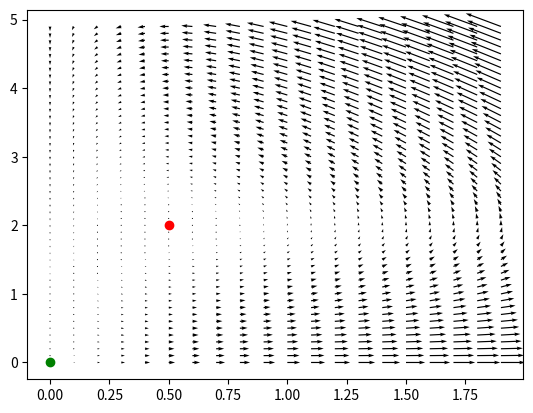

This chart was generated by the following Python code:
import matplotlib.pyplot as plt
import numpy as np

# Définir la grille de coordonnées
a = 4/3
b = 2/3
c = 0.2
d = 0.1
x, y = np.meshgrid(np.arange(0, 2, 0.1), np.arange(0, 5, 0.1))

# Définir les composantes x et y du champ de vecteurs
u = a*x-b*x*y
v = c*x*y-d*y

# Tracer le champ de vecteurs
fig, ax = plt.subplots()
ax.quiver(x, y, u, v)

ax.scatter(d/c, a/b, c='red')
ax.scatter(0, 0, c='green')

# Afficher le graphique
plt.show()